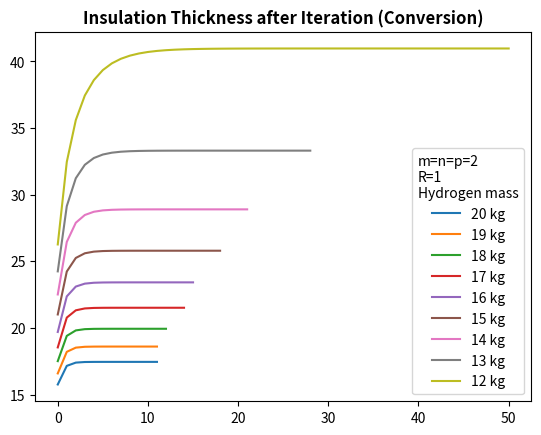

The matplotlib source for this figure: (Note: this script raises an exception after producing the figure.)
import numpy as np
import math
from matplotlib import pyplot as plt

# CONSTANTS
k_overlap = 0.75
P = 5.7

t_ply = 0.00014

t_metal_liner = 0.001
rho_metal_liner = 2700

t_polyamide_liner = 0.001
rho_polyamide_liner = 1010

rho_comp = 1800
k_comp = 60

rho_ins = 32
k_ins = 0.022

y = 1.4
R_over_t = 130
s_over_R = 0.35           #(fig 4.22)
r = 0.1                   #(fig 4.23a) [R_fillet/R]
t_junction_over_R = 0.027 #(fig 4.23d)
phi = 24                  #degrees (fig 4.23b) [layup angle]
i_ratio = 2.5             #(fig 4.23b)   [ratio between 0 degrees fibers and phi degrees fibres]
k_overlap = 0.75          #(fig 5.5)

rho_hydr = 70 # [kg/m3]
d_H_vap = 446100 #J/kg
BOR_percentage = 0.016 # [-]
d_T = 293.15 # temp diff between 20 K and 40 C

def multi_cell_v(m, n, p, R):
    """"Function to calculate multi cell volume in m3."""
    d = y * R
    R_fillet = r * R
    s = s_over_R * R
    t_junction = t_junction_over_R * R

    N_cells = m * n * p
    V_spheres = N_cells * 4 / 3 * np.pi * R ** 3

    N_junctions = (n * (m - 1) + m * (n - 1)) * p + m * n * (p - 1)
    N_centers = ((m - 1) * (n - 1)) * p + (p - 1) * (n - 1)

    V_lensjunction = (np.pi * (2 * R - d) ** 2 * (d ** 2 + 4 * d * R)) / (12 * d)
    V_lenses = N_junctions * V_lensjunction

    # R_fillet = R*r

    theta_1 = np.arcsin((d / 2) / (R + R_fillet))  # e1 4.42
    h_inter = R_fillet * np.sin(theta_1)
    R_ring = np.sqrt(R ** 2 - (d / 2) ** 2)  # eq 4.41

    R_ringfinal = R_ring + ((R * np.cos(theta_1) - R_ring) - (h_inter * np.tan(theta_1 / 2)))
    V_centerlens = (np.pi * (2 * R_ringfinal - d) ** 2 * (d ** 2 + 4 * d * R_ringfinal)) / (12 * d)
    V_centers = N_centers * V_centerlens

    h_center = (2 * R - d * 2 ** 0.5) / 2
    r_cyl = max((4 * s * k_overlap) / 2 / np.pi, 2 * t_junction, h_center)
    l_cyl = np.sqrt(R_ringfinal ** 2 - (d / 2 - r_cyl) ** 2)
    V_cylinder = np.pi * r_cyl ** 2 * l_cyl
    V_cylinders = N_centers * V_cylinder

    A_triangle = ((2 * R_fillet * np.sin(theta_1)) * (R * np.cos(theta_1) - R_ring)) / 2
    A_cap = R_fillet ** 2 / 2 * (2 * theta_1 - np.sin(2 * theta_1))
    V_fillet = (A_triangle - A_cap) * (2 * np.pi * R_ring)
    V_fillets = N_junctions * V_fillet

    V = (V_spheres + V_centers + V_fillets - V_lenses - V_cylinders) #* 1000
    return V

def multi_cell_s(m, n, p, R):
    """"Function to calculate multi cell surface area in m2."""
    d = y * R
    R_fillet = r * R
    s = s_over_R * R
    t_junction = t_junction_over_R * R

    N_cells = m * n * p
    theta_1 = np.arcsin((d / 2) / (R + R_fillet))  # e1 4.42
    h_inter = R_fillet * np.sin(theta_1)
    R_ring = np.sqrt(R ** 2 - (d / 2) ** 2)  # eq 4.41
    R_ringfinal = R_ring + ((R * np.cos(theta_1) - R_ring) - (h_inter * np.tan(theta_1 / 2)))
    N_junctions = (n * (m - 1) + m * (n - 1)) * p + m * n * (p - 1)
    N_centers = ((m - 1) * (n - 1)) * p + (p - 1) * (n - 1)
    h_center = (2 * R - d * 2 ** 0.5) / 2
    r_cyl = max((4 * s * k_overlap) / 2 / np.pi, 2 * t_junction, h_center)
    l_cyl = np.sqrt(R_ringfinal ** 2 - (d / 2 - r_cyl) ** 2)

    S_spheres = N_cells * 4 * np.pi * R ** 2
    h_cap = R - np.sqrt(R ** 2 - R_ring ** 2)
    S_lensjunction = 2 * (2 * h_cap)
    S_lenses = N_junctions * S_lensjunction

    gamma_cyl = np.arcsin(l_cyl / (2 * R_ringfinal))
    S_torus = 2 * np.pi * s * R_ring * ((2 * np.pi - gamma_cyl) / (2 * np.pi))
    S_fillets = N_junctions * S_torus
    S_spherefillet = 2 * (2 * np.pi * R * h_inter)
    S_spheresfillets = N_junctions * S_spherefillet

    S_center = 2 * (2 * np.pi * R * h_center)
    S_centers = N_centers * S_center

    S_cylinder = 2 * np.pi * (r_cyl * l_cyl + r_cyl ** 2)
    S_cylinders = N_centers * S_cylinder

    S = S_spheres + S_fillets + S_cylinders + S_centers - S_lenses - S_spheresfillets

    t = max(R / 130, 6 * t_ply)
    M_structural = rho_comp * t * (S_spheres + S_centers - S_lenses - S_spheresfillets) + rho_comp * t_junction * \
                   (S_fillets + S_cylinders)
    return S, M_structural, t


def multi_cell_m_incl_insulation(m, n, p, R, Mass):
    """"Function to calculate multi cell mass in kg."""
    S, M_structural, t = multi_cell_s(m, n, p, R)

    volume = multi_cell_v(m, n, p, R)
    tanks_needed = math.ceil(Mass/(volume * rho_hydr))

    optimum = False
    S_cryo = S

    threshold = 0.001
    t_result = []
    while not optimum:

        S_old = S_cryo

        Q = (Mass * BOR_percentage) * d_H_vap
        U = Q / (S_cryo * d_T)

        h_out = Q/3600 /S / (-1*d_T) #-4.5 #


        # t_ins = (1 / U - t / k_comp - 1 / h_out) * k_ins
        # t_result.append(t_ins)
        # print(t_ins)

        t_ins = (1 / U - t / k_comp - 1 / h_out) * k_ins
        if math.isnan(t_ins):
            break

        t_result.append(t_ins)
        print(t_ins)

        # except FloatingPointError:
        #     print('Runtime warning')
        #     break

        # try:
        #     S_cryo, M_throwaway, t_throwaway = multi_cell_s(m, n, p, R + t_ins)
        # except RuntimeWarning:
        #     print('Runtime warning')
        #     break

        S_cryo, M_throwaway, t_throwaway = multi_cell_s(m, n, p, R + t_ins)

        delta_t = abs(S_old - S_cryo)

        if delta_t < threshold:
            optimum = True

    # optimum = False
    # t_ins = 1
    #
    # threshold = 0.00001
    # while not optimum:
    #
    #     print("t_ins", t_ins)
    #
    #
    #     t_old = t_ins
    #     S_cryo, M_throwaway, t_throwaway = multi_cell_s(m, n, p, R + t_ins)
    #     Q = (Mass * BOR_percentage)  * d_H_vap
    #     U = Q / (S_cryo * d_T)
    #     t_ins = (1 / U - t / k_comp - 1 / h_out) * k_ins
    #     delta_t = abs(t_old - t_ins)
    #
    #     print("delta", delta_t)
    #
    #
    #     if delta_t < threshold:
    #         optimum = True


    M_insulation = rho_ins * t_ins * S_cryo
    M_total = M_structural + M_insulation
    return M_total, M_structural, M_insulation, S, S_cryo, t_ins, tanks_needed, t_result

if __name__ == '__main__':
    result = []

    for i in np.arange(100, 10, -1):
        print(f'START with i = {i}')
        result.append(multi_cell_m_incl_insulation(2, 2, 2, 1, i))
        print('STOP')

    # for i in range(80, 89):
    #     plt.plot(np.arange(0, len(result[i][-1])), result[i][-1])

    plt.figure()
    plt.plot(np.arange(0, len(result[80][-1])), result[80][-1], label='20 kg')
    plt.plot(np.arange(0, len(result[81][-1])), result[81][-1], label='19 kg')
    plt.plot(np.arange(0, len(result[82][-1])), result[82][-1], label='18 kg')
    plt.plot(np.arange(0, len(result[83][-1])), result[83][-1], label='17 kg')
    plt.plot(np.arange(0, len(result[84][-1])), result[84][-1], label='16 kg')
    plt.plot(np.arange(0, len(result[85][-1])), result[85][-1], label='15 kg')
    plt.plot(np.arange(0, len(result[86][-1])), result[86][-1], label='14 kg')
    plt.plot(np.arange(0, len(result[87][-1])), result[87][-1], label='13 kg')
    plt.plot(np.arange(0, len(result[88][-1])), result[88][-1], label='12 kg')
    # plt.plot(np.arange(0, len(result[89][-1])), result[89][-1], label='11 kg')

    plt.title('Insulation Thickness after Iteration (Conversion)', weight='bold')
    plt.legend(loc='best', title='m=n=p=2\nR=1\nHydrogen mass')
    plt.grid(b=True, which='major', axis='y')
    plt.xlabel('Iterations [$-$]')
    plt.ylabel('Insulation thickness, $t_{ins}$ [$m$]')
    plt.show()

    plt.figure()
    plt.plot(np.arange(0, len(result[89][-1])), result[89][-1], label='11 kg')
    plt.title('Insulation Thickness after Iteration (Diversion)', weight='bold')
    plt.legend(loc='best', title='m=n=p=2\nR=1\nHydrogen mass')
    plt.grid(b=True, which='major', axis='y')
    plt.xlabel('Iterations [$-$]')
    plt.ylabel('Insulation thickness, $t_{ins}$ [$m$]')
    plt.yscale('log')
    plt.show()










    # print(multi_cell_m_incl_insulation(2, 2, 2, 1, 12)) # (2, 2, 2, 1, 12) lowest h possible